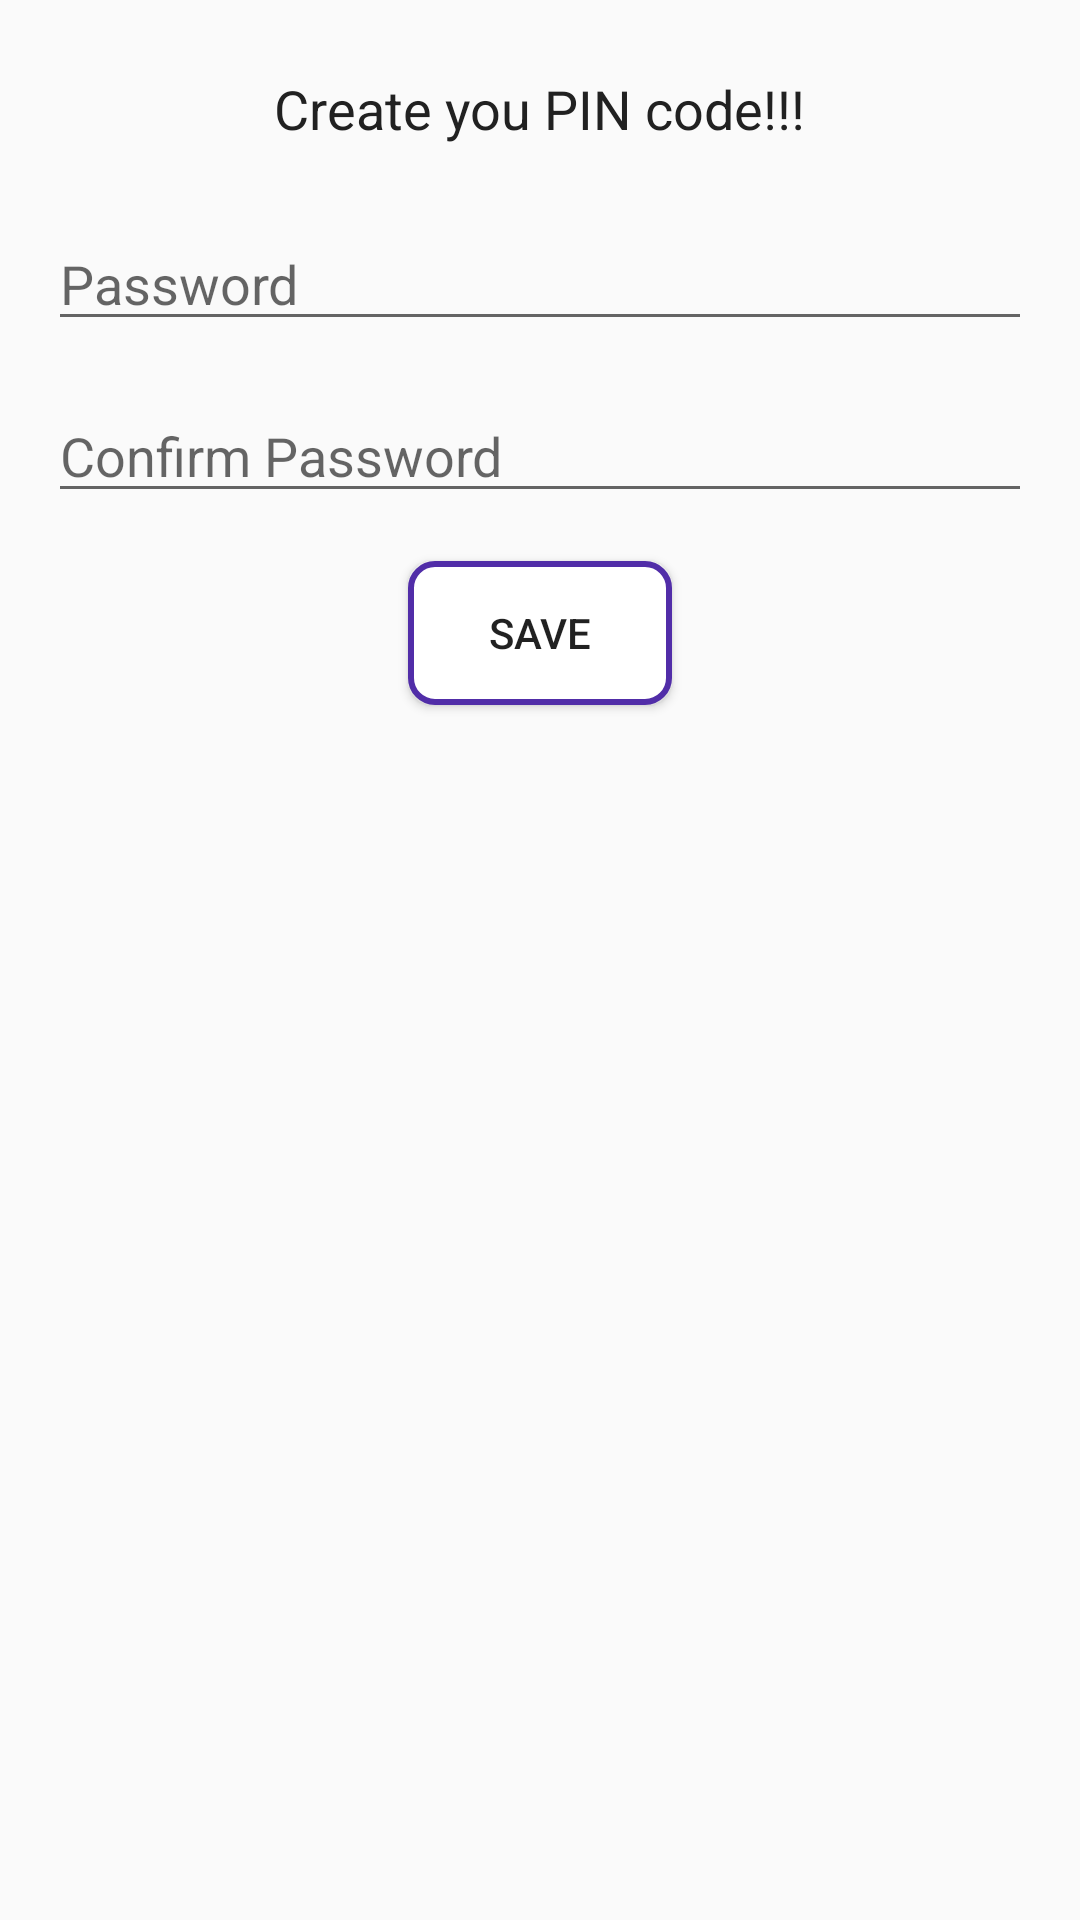

Layout XML and referenced resources for this Android screen:
<!-- AndroidManifest.xml: application theme AppTheme -->
<!-- res/layout/activity_add_pin_code.xml -->
<?xml version="1.0" encoding="utf-8"?>
<androidx.constraintlayout.widget.ConstraintLayout xmlns:android="http://schemas.android.com/apk/res/android"
    xmlns:app="http://schemas.android.com/apk/res-auto"
    android:layout_width="match_parent"
    android:layout_height="match_parent">

    <EditText
        android:id="@+id/et_create_password"
        android:layout_width="0dp"
        android:layout_height="wrap_content"
        android:layout_marginStart="16dp"
        android:layout_marginTop="24dp"
        android:layout_marginEnd="16dp"
        android:ems="10"
        android:hint="@string/password"
        android:inputType="numberPassword"
        android:maxLength="4"
        android:singleLine="true"
        android:textColor="@color/primary_text"
        app:layout_constraintEnd_toEndOf="parent"
        app:layout_constraintHorizontal_bias="0.0"
        app:layout_constraintStart_toStartOf="parent"
        app:layout_constraintTop_toBottomOf="@+id/textView" />

    <EditText
        android:id="@+id/et_create_password_2"
        android:layout_width="0dp"
        android:layout_height="wrap_content"
        android:layout_marginTop="16dp"
        android:ems="10"
        android:hint="Confirm Password"
        android:inputType="numberPassword"
        android:maxLength="4"
        android:singleLine="true"
        android:textColor="@color/primary_text"
        app:layout_constraintEnd_toEndOf="@+id/et_create_password"
        app:layout_constraintStart_toStartOf="@+id/et_create_password"
        app:layout_constraintTop_toBottomOf="@+id/et_create_password" />

    <Button
        android:id="@+id/button_save_pw"
        android:layout_width="wrap_content"
        android:layout_height="wrap_content"
        android:layout_marginTop="16dp"
        android:background="@drawable/button_app"
        android:text="@string/save"
        app:layout_constraintEnd_toEndOf="@+id/et_create_password_2"
        app:layout_constraintStart_toStartOf="@+id/et_create_password_2"
        app:layout_constraintTop_toBottomOf="@+id/et_create_password_2" />

    <TextView
        android:id="@+id/textView"
        android:layout_width="wrap_content"
        android:layout_height="wrap_content"
        android:layout_marginTop="24dp"
        android:text="Create you PIN code!!!"
        android:textColor="@color/primary_text"
        android:textSize="18sp"
        app:layout_constraintEnd_toEndOf="@+id/et_create_password"
        app:layout_constraintStart_toStartOf="@+id/et_create_password"
        app:layout_constraintTop_toTopOf="parent" />
</androidx.constraintlayout.widget.ConstraintLayout>
<!-- resources referenced by this layout -->
<resources>
  <color name="primary_text">#212121</color>
  <!-- drawable button_app (drawable) -->
  <?xml version="1.0" encoding="utf-8"?>
  <selector xmlns:android="http://schemas.android.com/apk/res/android">
  
      <item android:state_pressed="true" >
          <shape>
              <solid android:color="@color/colorPrimaryLight" />
              <corners android:radius="8dp" />
              <stroke
                  android:width="2dp"
                  android:color="@color/colorPrimaryDark" />
          </shape>
      </item>
  
      <item>
          <shape>
              <solid android:color="@android:color/white" />
              <corners android:radius="8dp" />
              <stroke
                  android:width="2dp"
                  android:color="@color/colorPrimaryDark" />
          </shape>
      </item>
  </selector>
  <string name="password">Password</string>
  <string name="save">Save</string>
  <style name="AppTheme" parent="Theme.AppCompat.Light.NoActionBar">
          
          <item name="colorPrimary">@color/colorPrimary</item>
          <item name="colorPrimaryDark">@color/colorPrimaryDark</item>
          <item name="colorAccent">@color/colorAccent</item>
      </style>
  <color name="colorPrimaryLight">#D1C4E9</color>
  <color name="colorPrimaryDark">#512DA8</color>
  <color name="colorPrimary">#673AB7</color>
  <color name="colorAccent">#536DFE</color>
</resources>
